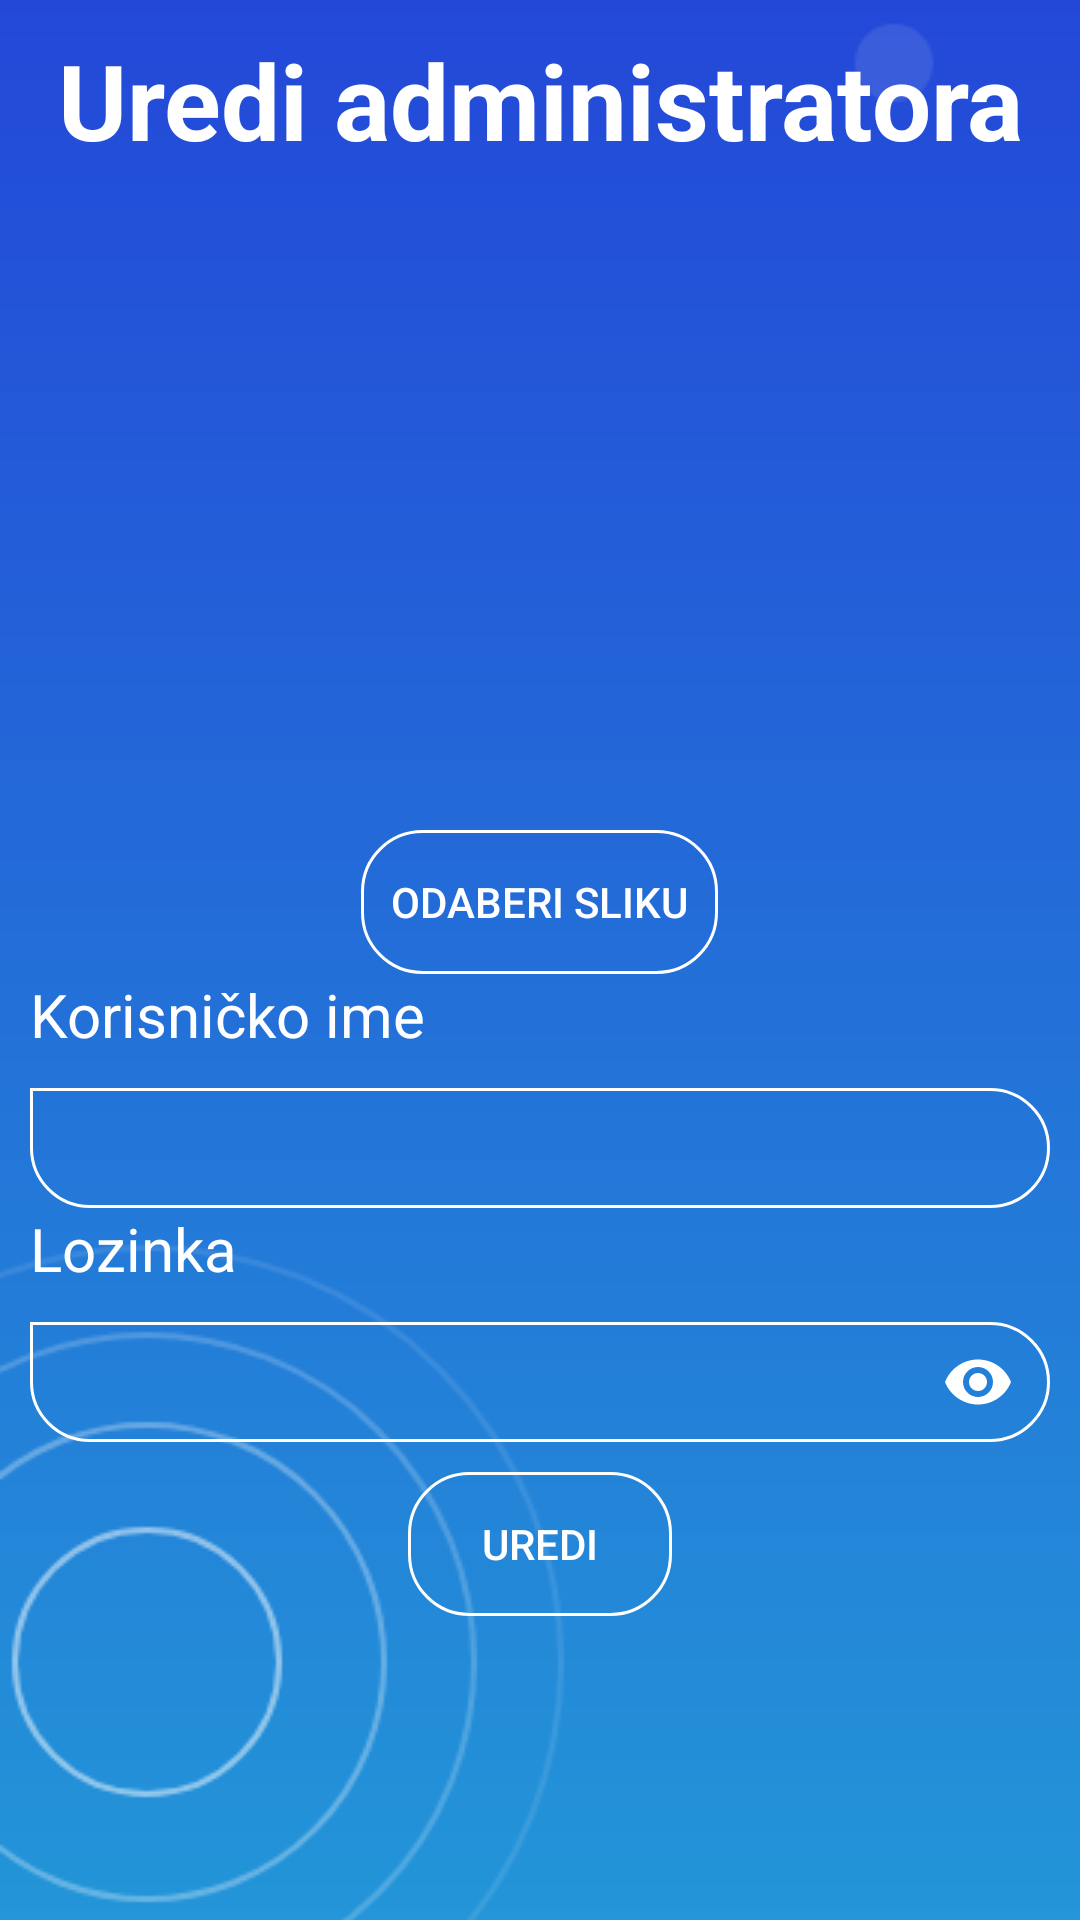

Here is an Android app screen rendered from its layout file. Give the layout XML and the strings, colors and styles it references.
<!-- AndroidManifest.xml: application theme AppTheme -->
<!-- res/layout/activity_uredi_admina.xml -->
<?xml version="1.0" encoding="utf-8"?>
<RelativeLayout xmlns:android="http://schemas.android.com/apk/res/android"
    xmlns:app="http://schemas.android.com/apk/res-auto"
    xmlns:tools="http://schemas.android.com/tools"
    android:layout_width="match_parent"
    android:layout_height="match_parent"
    android:orientation="vertical"
    tools:context=".activity.UrediAdminaActivity">

    <ScrollView
        android:elevation="1dp"
        android:orientation="vertical"
        android:layout_width="match_parent"
        android:layout_height="match_parent">




        <LinearLayout
            android:layout_width="match_parent"
            android:layout_height="match_parent"
            android:orientation="vertical"
            android:padding="10dp">


            <TextView
                android:layout_width="match_parent"
                android:layout_height="wrap_content"
                android:text="Uredi administratora"
                android:textAlignment="center"
                android:textColor="@color/colorWhite"
                android:textSize="35dp"
                android:textStyle="bold" />

            <ImageView
                android:id="@+id/image_view_uredi_admina"
                android:layout_width="200dp"
                android:layout_height="200dp"
                android:layout_centerHorizontal="true"
                android:layout_gravity="center"
                android:layout_marginTop="10dp" />

            <Button
                android:id="@+id/odaberi_uredi_sliku_btn"
                android:layout_width="wrap_content"
                android:layout_height="wrap_content"
                android:layout_marginTop="10dp"
                android:layout_gravity="center"
                android:text="Odaberi sliku"
                android:background="@drawable/button"
                android:paddingLeft="10dp"
                android:paddingRight="10dp"
                android:textColor="@color/colorWhite"/>


            <LinearLayout
                android:layout_width="match_parent"
                android:layout_height="wrap_content"
                android:orientation="vertical">

                <TextView
                    android:layout_width="wrap_content"
                    android:layout_height="wrap_content"
                    android:text="Korisničko ime"
                    android:textColor="@color/colorWhite"
                    android:textSize="20dp" />

                <android.support.design.widget.TextInputLayout
                    android:layout_width="match_parent"
                    android:layout_height="wrap_content">

                    <EditText
                        android:paddingStart="9dp"
                        android:id="@+id/uredi_korisnicko_ime_txt"
                        android:layout_width="match_parent"
                        android:layout_height="40dp"
                        android:layout_marginTop="2dp"
                        android:paddingEnd="9dp"
                        android:background="@drawable/edit_text"
                        android:textColor="@color/colorWhite"
                        android:textCursorDrawable="@drawable/bijeli_pokazivac"
                        android:textSize="20dp" />

                </android.support.design.widget.TextInputLayout>


            </LinearLayout>

            <LinearLayout
                android:layout_width="match_parent"
                android:layout_height="wrap_content"
                android:orientation="vertical">

                <TextView
                    android:layout_width="wrap_content"
                    android:layout_height="wrap_content"
                    android:text="Lozinka"
                    android:textColor="@color/colorWhite"
                    android:textSize="20dp" />

                <android.support.design.widget.TextInputLayout
                    android:layout_width="match_parent"
                    android:layout_height="wrap_content"
                    app:passwordToggleEnabled="true"
                    app:passwordToggleTint="@color/colorWhite">

                    <EditText
                        android:paddingStart="9dp"
                        android:paddingEnd="9dp"
                        android:inputType="textPassword"
                        android:id="@+id/uredi_lozinku_txt"
                        android:layout_width="match_parent"
                        android:layout_height="40dp"
                        android:layout_marginTop="2dp"
                        android:background="@drawable/edit_text"
                        android:textColor="@color/colorWhite"
                        android:textCursorDrawable="@drawable/bijeli_pokazivac"
                        android:textSize="20dp" />

                </android.support.design.widget.TextInputLayout>


            </LinearLayout>


            <Button
                android:id="@+id/uredi_admina_btn"
                android:layout_width="wrap_content"
                android:layout_height="wrap_content"
                android:layout_centerHorizontal="true"
                android:layout_gravity="center"
                android:text="Uredi"
                android:background="@drawable/button"
                android:textColor="@color/colorWhite"
                android:paddingLeft="10dp"
                android:paddingRight="10dp"
                android:layout_marginTop="10dp"/>





        </LinearLayout>

    </ScrollView>

    <ImageView
        android:id="@+id/pozadina"
        android:layout_width="match_parent"
        android:layout_height="match_parent"
        android:scaleType="centerCrop"
        android:src="@drawable/pozadina_plava" />

</RelativeLayout>
<!-- resources referenced by this layout -->
<resources>
  <color name="colorWhite">#fff</color>
  <!-- drawable button (drawable) -->
  <shape xmlns:android="http://schemas.android.com/apk/res/android"
      android:shape="rectangle">
  
      <corners android:bottomLeftRadius="20dp"
          android:bottomRightRadius="20dp"
          android:topLeftRadius="20dp"
          android:topRightRadius="20dp"/>
  
      <stroke android:color="@color/colorWhite"
          android:width="1dp"/>
  
  
  </shape>
  <!-- drawable edit_text (drawable) -->
  <shape xmlns:android="http://schemas.android.com/apk/res/android"
      android:shape="rectangle">
  
      <corners android:bottomLeftRadius="20dp"
          android:bottomRightRadius="20dp"
          android:topLeftRadius="0dp"
          android:topRightRadius="20dp"/>
  
      <stroke android:color="@color/colorWhite"
          android:width="1dp"/>
  
  
  </shape>
  <!-- drawable pozadina_plava: png bitmap (drawable, 20229 bytes) -->
  <style name="AppTheme" parent="Theme.AppCompat.Light.NoActionBar">
          
          <item name="colorPrimary">@color/colorPrimary</item>
          <item name="colorPrimaryDark">@color/colorPrimaryDark</item>
          <item name="colorAccent">@color/colorAccent</item>
  
  
      </style>
  <color name="colorPrimary">#008577</color>
  <color name="colorPrimaryDark">#233ED8</color>
  <color name="colorAccent">#D81B60</color>
</resources>
